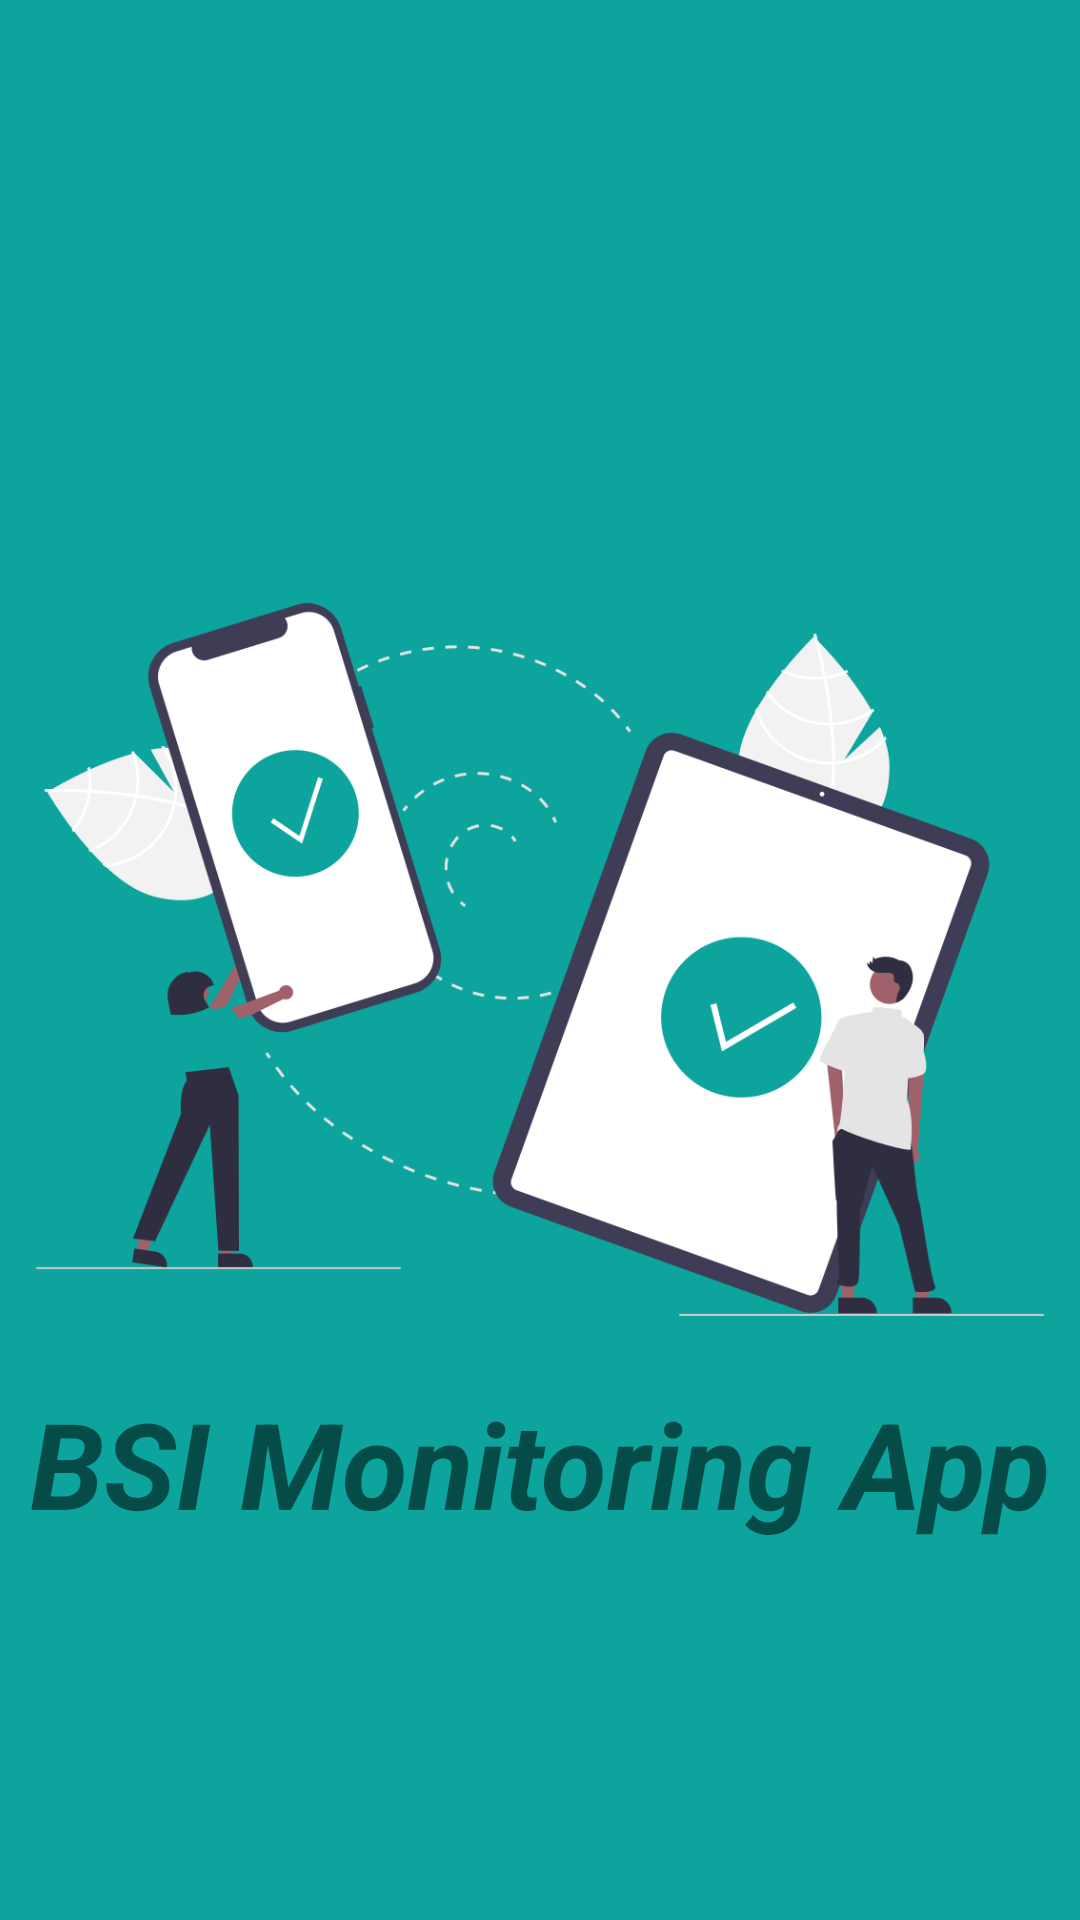

Layout XML and referenced resources for this Android screen:
<!-- AndroidManifest.xml: activity theme Theme.Testaja.NoActionBar -->
<!-- res/layout/activity_main.xml -->
<?xml version="1.0" encoding="utf-8"?>
<androidx.coordinatorlayout.widget.CoordinatorLayout xmlns:android="http://schemas.android.com/apk/res/android"
    xmlns:app="http://schemas.android.com/apk/res-auto"
    xmlns:tools="http://schemas.android.com/tools"
    android:layout_width="match_parent"
    android:layout_height="match_parent"
    android:background="#0CA49D"
    tools:context=".MainActivity">

    <ImageView
        android:layout_width="159dp"
        android:layout_height="132dp"
        android:src="@drawable/bsi_logo"
        android:layout_gravity="top|left"
        />

    <ImageView
        android:layout_width="336dp"
        android:layout_height="573dp"
        android:layout_gravity="center"
        android:src="@drawable/splash23" />

    <TextView
        android:layout_width="wrap_content"
        android:layout_height="179dp"
        android:layout_gravity="bottom|center"
        android:text="BSI Monitoring App"
        android:textSize="40sp"
        android:textStyle="bold|italic" />

</androidx.coordinatorlayout.widget.CoordinatorLayout>
<!-- resources referenced by this layout -->
<resources>
  <!-- drawable splash23: png bitmap (drawable, 76434 bytes) -->
  <style name="Theme.Testaja.NoActionBar">
          <item name="windowActionBar">false</item>
          <item name="windowNoTitle">true</item>
      </style>
</resources>
